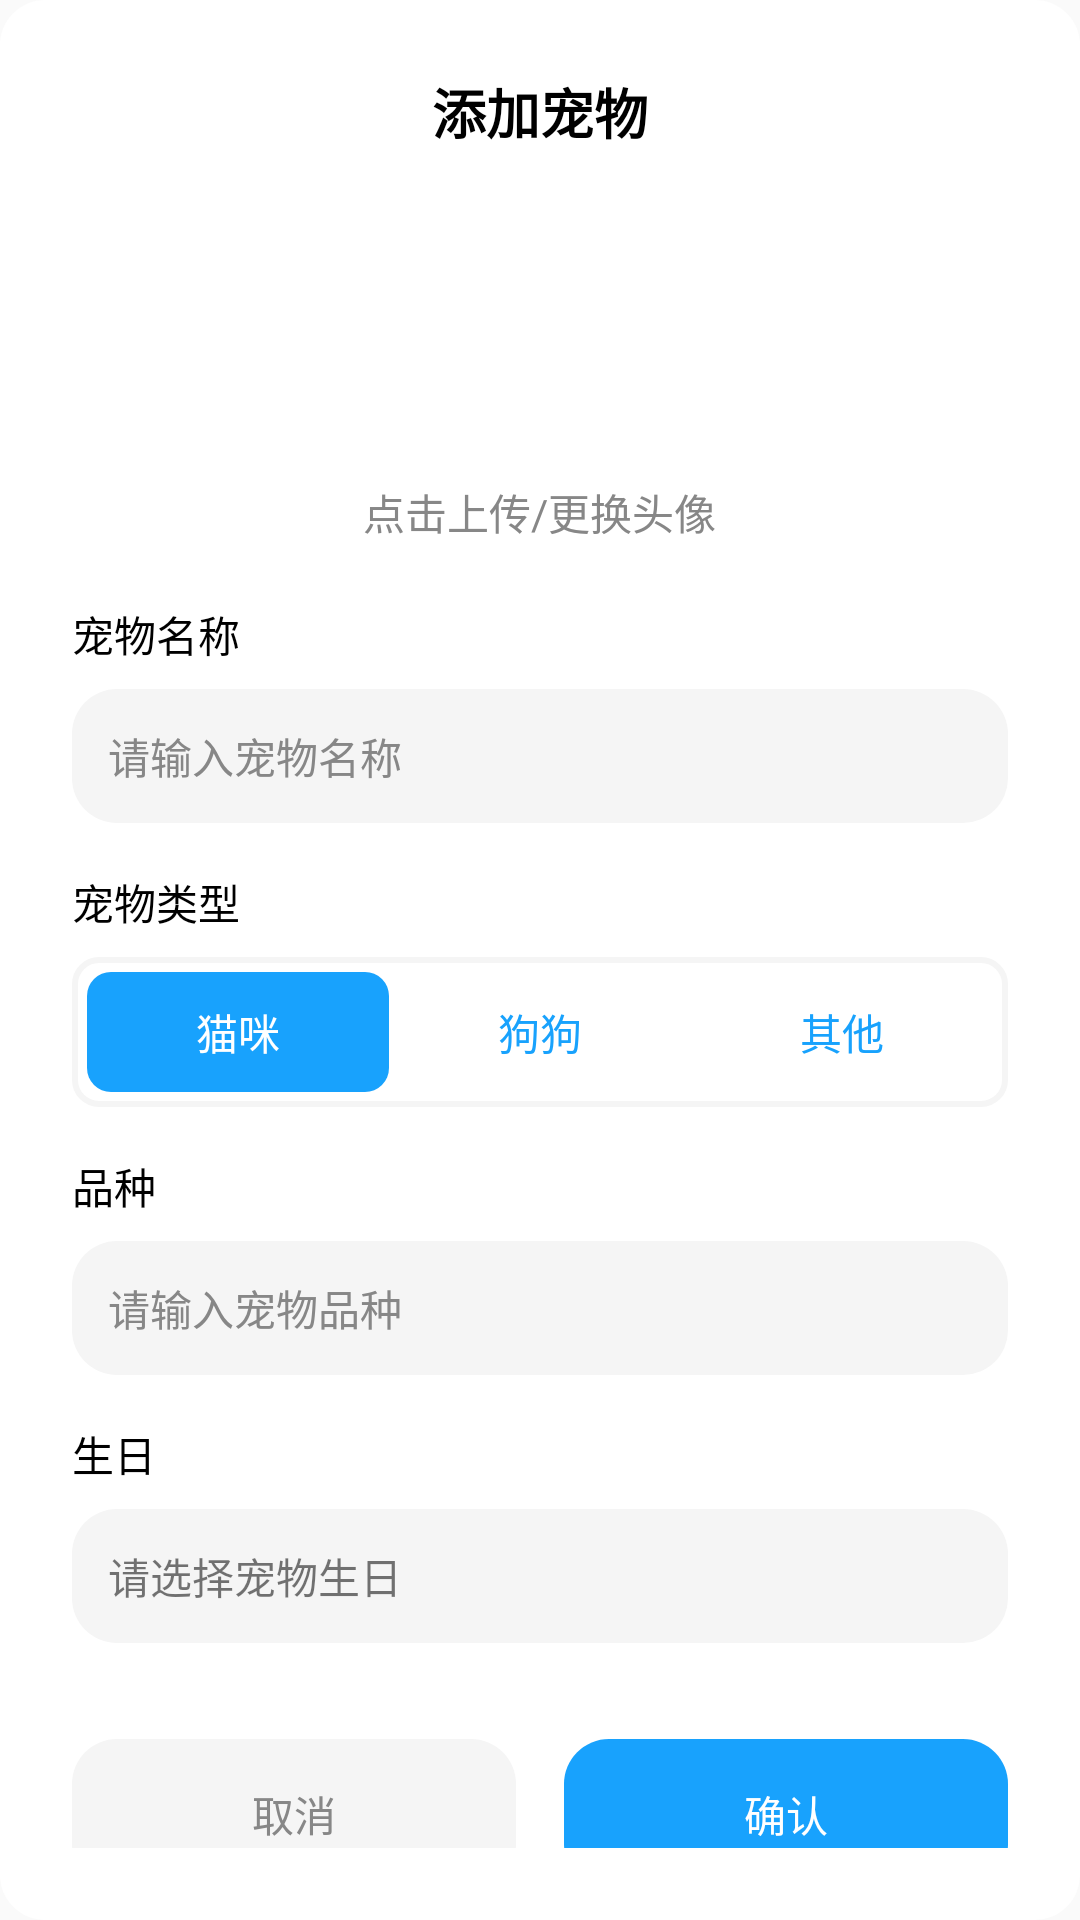

Produce the Android XML layout that renders to this screen, including the resource entries it uses.
<!-- AndroidManifest.xml: application theme AppTheme -->
<!-- res/layout/dialog_add_pet.xml -->
<?xml version="1.0" encoding="utf-8"?>
<LinearLayout xmlns:android="http://schemas.android.com/apk/res/android"
    android:layout_width="match_parent"
    android:layout_height="wrap_content"
    android:orientation="vertical"
    android:padding="24dp"
    android:background="@drawable/view_radius">

    
    <TextView
        android:id="@+id/tvTitle"
        android:layout_width="match_parent"
        android:layout_height="wrap_content"
        android:text="添加宠物"
        android:textSize="18sp"
        android:textColor="@color/black"
        android:textStyle="bold"
        android:gravity="center"
        android:layout_marginBottom="20dp"/>

    
    <LinearLayout
        android:layout_width="match_parent"
        android:layout_height="wrap_content"
        android:orientation="vertical"
        android:gravity="center_horizontal"
        android:layout_marginBottom="20dp">

        <ImageView
            android:id="@+id/ivPetAvatarPreview"
            android:layout_width="80dp"
            android:layout_height="80dp"
            android:src="@drawable/ic_paw"
            android:scaleType="centerCrop"
            android:foreground="@drawable/circle_border_gray"
            android:padding="2dp"
            android:contentDescription="宠物头像预览"/>

        <TextView
            android:id="@+id/tvUploadPetAvatar"
            android:layout_width="wrap_content"
            android:layout_height="wrap_content"
            android:text="点击上传/更换头像"
            android:textColor="@color/textTinge"
            android:textSize="14sp"
            android:layout_marginTop="10dp"/>
    </LinearLayout>

    <TextView
        style="@style/UserInfoLabel"
        android:layout_marginBottom="8dp"
        android:text="宠物名称"/>
    <EditText
        android:id="@+id/etPetName"
        style="@style/UserInfoEditText"
        android:hint="请输入宠物名称"
        android:background="@drawable/view_radius"
        android:backgroundTint="@color/themeColor"
        android:layout_marginBottom="16dp"/>

    <TextView
        style="@style/UserInfoLabel"
        android:layout_marginBottom="8dp"
        android:text="宠物类型"/>
    <RadioGroup
        android:id="@+id/rgPetType"
        android:layout_width="match_parent"
        android:layout_height="50dp"
        android:orientation="horizontal"
        android:background="@drawable/radio_group_background"
        android:layout_marginBottom="16dp">
        <RadioButton
            android:id="@+id/rbPetTypeCat"
            android:layout_width="0dp"
            android:layout_height="match_parent"
            android:layout_weight="1"
            style="@style/SwitchStyleRadioButton"
            android:checked="true"
            android:text="猫咪"/>
        <RadioButton
            android:id="@+id/rbPetTypeDog"
            android:layout_width="0dp"
            android:layout_height="match_parent"
            android:layout_weight="1"
            style="@style/SwitchStyleRadioButton"
            android:text="狗狗"/>
        <RadioButton
            android:id="@+id/rbPetTypeOther"
            android:layout_width="0dp"
            android:layout_height="match_parent"
            android:layout_weight="1"
            style="@style/SwitchStyleRadioButton"
            android:text="其他"/>
    </RadioGroup>

    <TextView
        style="@style/UserInfoLabel"
        android:layout_marginBottom="8dp"
        android:text="品种"/>
    <EditText
        android:id="@+id/etPetBreed"
        style="@style/UserInfoEditText"
        android:hint="请输入宠物品种"
        android:background="@drawable/view_radius"
        android:backgroundTint="@color/themeColor"
        android:layout_marginBottom="16dp"/>

    <TextView
        style="@style/UserInfoLabel"
        android:layout_marginBottom="8dp"
        android:text="生日"/>
    <TextView
        android:id="@+id/tvPetBirthday"
        android:layout_width="match_parent"
        android:layout_height="wrap_content"
        android:padding="12dp"
        android:text="请选择宠物生日"
        android:background="@drawable/view_radius"
        android:backgroundTint="@color/themeColor"
        android:layout_marginBottom="16dp"/>

    
    <LinearLayout
        android:layout_width="match_parent"
        android:layout_height="wrap_content"
        android:orientation="horizontal"
        android:layout_marginTop="16dp">

        <TextView
            android:id="@+id/btnCancel"
            android:layout_width="0dp"
            android:layout_height="50dp"
            android:layout_weight="1"
            android:gravity="center"
            android:text="取消"
            android:textColor="@color/textTinge"
            android:background="@drawable/view_radius"
            android:backgroundTint="@color/themeColor"
            android:layout_marginEnd="8dp"/>

        <TextView
            android:id="@+id/btnConfirm"
            android:layout_width="0dp"
            android:layout_height="50dp"
            android:layout_weight="1"
            android:gravity="center"
            android:text="确认"
            android:textColor="@color/white"
            android:background="@drawable/view_radius"
            android:backgroundTint="@color/Theme"
            android:layout_marginStart="8dp"/>
    </LinearLayout>

</LinearLayout>
<!-- resources referenced by this layout -->
<resources>
  <color name="Theme">#18A2FD</color>
  <color name="black">#000000</color>
  <color name="textTinge">#878787</color>
  <color name="themeColor">#F5F5F5</color>
  <color name="white">#FFFFFF</color>
  <!-- drawable circle_border_gray (drawable) -->
  <?xml version="1.0" encoding="utf-8"?>
  <shape xmlns:android="http://schemas.android.com/apk/res/android"
      android:shape="oval">
      <stroke
          android:width="1dp"
          android:color="@color/textTinge" />
  </shape>
  <!-- drawable radio_group_background (drawable) -->
  <shape xmlns:android="http://schemas.android.com/apk/res/android">
      <solid android:color="@color/viewColor"/>
      <corners android:radius="8dp"/>
      <padding android:bottom="5dp"
          android:top="5dp"
          android:left="5dp"
          android:right="5dp" />
  
      <stroke
          android:width="2dp"
          android:color="@color/themeColor"/>
  </shape>
  <!-- drawable view_radius (drawable) -->
  <?xml version="1.0" encoding="utf-8"?>
  <shape xmlns:android="http://schemas.android.com/apk/res/android"
      android:shape="rectangle"
      android:padding="0dp">
  
      <solid android:color="@color/viewColor" />
      <corners android:radius="15dp" />
  </shape>
  <style name="SwitchStyleRadioButton" parent="Theme.AppCompat">
          <item name="android:button">@null</item>
          <item name="android:background">@drawable/radio_button_selector</item>
          <item name="android:textColor">@color/radio_button_text_selector</item>
          <item name="android:gravity">center</item>
          <item name="android:padding">8dp</item>
      </style>
  <style name="UserInfoEditText">
          <item name="android:layout_width">match_parent</item>
          <item name="android:layout_height">wrap_content</item>
          <item name="android:textSize">14sp</item>
          <item name="android:textColor">@color/black</item>
          <item name="android:textColorHint">@color/textTinge</item>
          <item name="android:background">@drawable/edit_text_background</item>
          <item name="android:paddingStart">12dp</item>
          <item name="android:paddingEnd">12dp</item>
          <item name="android:paddingTop">12dp</item>
          <item name="android:paddingBottom">12dp</item>
      </style>
  <style name="UserInfoLabel">
          <item name="android:layout_width">wrap_content</item>
          <item name="android:layout_height">wrap_content</item>
          <item name="android:textSize">14sp</item>
          <item name="android:textColor">@color/black</item>
      </style>
  <style name="AppTheme" parent="Theme.AppCompat.Light.NoActionBar">
          
          <item name="colorPrimary">@color/colorPrimary</item>
  
          <item name="colorAccent">@color/Theme</item>
  
  
          
          <item name="textAllCaps">false</item>
  
          
          <item name="android:colorControlHighlight">@color/selectableItemBackgroundColor</item>
      </style>
  <color name="viewColor">#FFFFFF</color>
  <!-- drawable radio_button_selector (drawable) -->
  <selector xmlns:android="http://schemas.android.com/apk/res/android">
      <item android:state_checked="true" android:drawable="@drawable/radio_button_selected"/>
      <item android:state_checked="false" android:drawable="@drawable/radio_button_unselected"/>
  </selector>
  <color name="colorPrimary">@color/Theme</color>
  <color name="selectableItemBackgroundColor">#BABABA</color>
  <!-- drawable radio_button_selected (drawable) -->
  <shape xmlns:android="http://schemas.android.com/apk/res/android">
      <solid android:color="@color/colorPrimary"/>
      <corners
          android:radius="8dp"/>
  </shape>
  <!-- drawable radio_button_unselected (drawable) -->
  <shape xmlns:android="http://schemas.android.com/apk/res/android">
      <solid android:color="@color/viewColor"/>
      <corners
          android:radius="8dp"/>
  </shape>
</resources>
